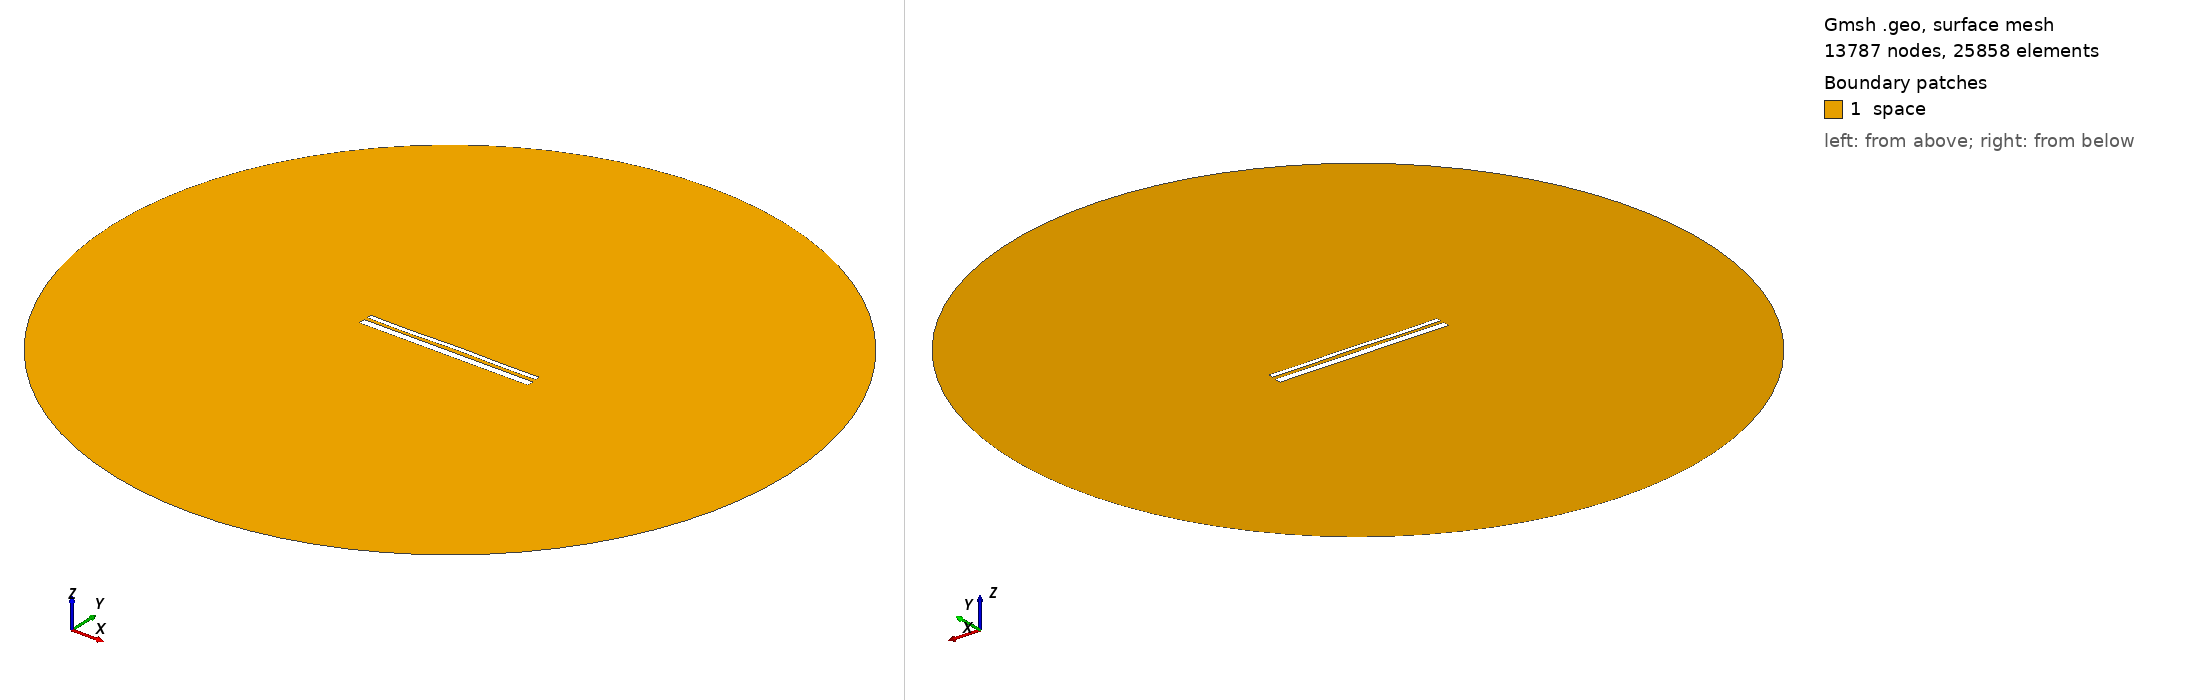

Gmsh geometry script, surface-meshed: 13787 nodes, 25858 surface elements. Boundary patches (legend numbers): 1 space. Left view from above one corner, right view from below the opposite corner. Legend entries are the model's physical surfaces. The drawing asked Gmsh for element sizes between 1% and 20% of the model's largest extent; the script's own settings can give other sizes.

=== 13081.geo (drawn) ===
//---------------------------------------
// Geometry kernel
//---------------------------------------

SetFactory("OpenCASCADE");



//---------------------------------------
// Parameters of the geometry
//---------------------------------------

// Overetch of the upper plate
overetch = 0.5;

// Distance between the plates
distance = 1.5;

// Discretization over the x axis (for the deformation)
nx = 50; 

// Length of the plate
L = 100 - overetch; 

// Number of modes
n = 4; 

// 1st mode coefficient
coeff(1) = 0.15;
beta(1) = 0.596864 * 3.1415926535 / L;

// 2nd mode coefficient
coeff(2) = 0.07499999999999998;
beta(2) = 1.49418 * 3.1415926535 / L;

// 3rd mode coefficient
coeff(3) = -0.075;
beta(3) = 2.50025 * 3.1415926535 / L;

// 4th mode coefficient
coeff(4) = -0.15;
beta(4) = 3.49999 * 3.1415926535 / L;



//---------------------------------------
// Upper plate (deformed rectangle)
//---------------------------------------

// Coordiantes of the upper plate
xmin = -50;
xmax = 50 - overetch;

// Height of the upper plate
yheight = 4 - 2 * overetch;

// Indexes of the points
UpperID[] = {};
LowerID[] = {};
LeftID[] = {};
RightID[] = {};

// Point index
p = 1;

// Horizontal edges
For i In {1:nx}
    x = xmin + (i-1)*(xmax - xmin)/(nx-1);

    y_bottom = distance / 2 + overetch;
    For j In {1:n}
        C = (Cosh(beta(j)*L) + Cos(beta(j)*L)) / (Sinh(beta(j)*L) + Sin(beta(j)*L));
        y_bottom  = y_bottom + coeff(j) * (Cosh(beta(j)*(x+50)) - Cos(beta(j)*(x+50)) - C * (Sinh(beta(j)*(x+50)) - Sin(beta(j)*(x+50))));
    EndFor

    y_top = y_bottom + yheight;

    Point(p) = {x, y_top, 0, 1.0};
    UpperID[i] = p;
    p = p + 1;

    Point(p) = {x, y_bottom, 0, 1.0};
    LowerID[i] = p;
    p = p + 1;
EndFor

// Create point lists
UpperPts[] = {}; LowerPts[] = {};
For i In {1:nx}
  UpperPts[] += {UpperID[i]};
  LowerPts[] += {LowerID[i]};
EndFor

// Build splines
Spline(1) = {UpperPts[]};
Spline(2) = {LowerPts[]};
Line(3) = {LowerPts[nx-1], UpperPts[nx-1]};
Line(4) = {LowerPts[0], UpperPts[0]};

// Build the plane surface
Curve Loop(1) = {2, 3, -1, -4};
Plane Surface(1) = {1};



//---------------------------------------
// Lower plate (rectangle)
//---------------------------------------

// Vertices
Point(1001) = {-50, -1, 0, 1.0};
Point(1002) = { 50, -1, 0, 1.0};
Point(1003) = { 50,  -5, 0, 1.0};
Point(1004) = {-50,  -5, 0, 1.0};

// Edges
Line(5) = {1001, 1002};
Line(6) = {1002, 1003};
Line(7) = {1003, 1004};
Line(8) = {1004, 1001};

// Plane surface
Line Loop(2) = {5, 6, 7, 8};
Plane Surface(2) = {2}; 



//---------------------------------------
// Outer (fictious) boundary
//---------------------------------------

// Points
Point(1005) = {0, 0, 0};       // Center
Point(1006) = {200, 0, 0};     // Start point
Point(1007) = {0, 200, 0};     // 90 degrees
Point(1008) = {-200, 0, 0};    // 180 degrees
Point(1009) = {0, -200, 0};    // 270 degrees

// Circle arcs (each needs start, center, end)
Circle(9) = {1006, 1005, 1007};
Circle(10) = {1007, 1005, 1008};
Circle(11) = {1008, 1005, 1009};
Circle(12) = {1009, 1005, 1006};

// Plane surface for the entire domain
Curve Loop(3) = {9, 10, 11, 12};
Surface(3) = {3};

// Subtract the plates from the whole domain to obtain the actual domain where we want to solve the equations
BooleanDifference{ Surface{3}; Delete; }{ Surface{1}; Surface{2}; Delete; }




//---------------------------------------
// Transfinite Lines/Curves
//---------------------------------------

// Set the number of points on the boundaries
r = 7;

// Plates
Transfinite Curve {1, 2} = 50*r Using Progression 1;
Transfinite Curve {3, 4} = 2*r Using Progression 1;
Transfinite Line {5, 7} = 50*r Using Progression 1;
Transfinite Line {6, 8} = 2*r Using Progression 1;

// Outer boundary
Transfinite Line {9, 10, 11, 12} = 20 Using Progression 1;



//---------------------------------------
// Physical groups
//---------------------------------------                

// Physical curves (boundaries)
Physical Line("force_segment", 10) = {2};
Physical Line("upper_plate", 11) = {1, 3, 4};
Physical Line("lower_plate", 12) = {5, 6, 7, 8};
Physical Line("boundary", 20) = {9, 10, 11, 12};

// Physical Surfaces
Physical Surface("space", 30) = {3};



//---------------------------------------
// 6. Generate the Mesh
//---------------------------------------

// 2D mesh generation
Mesh 2;
